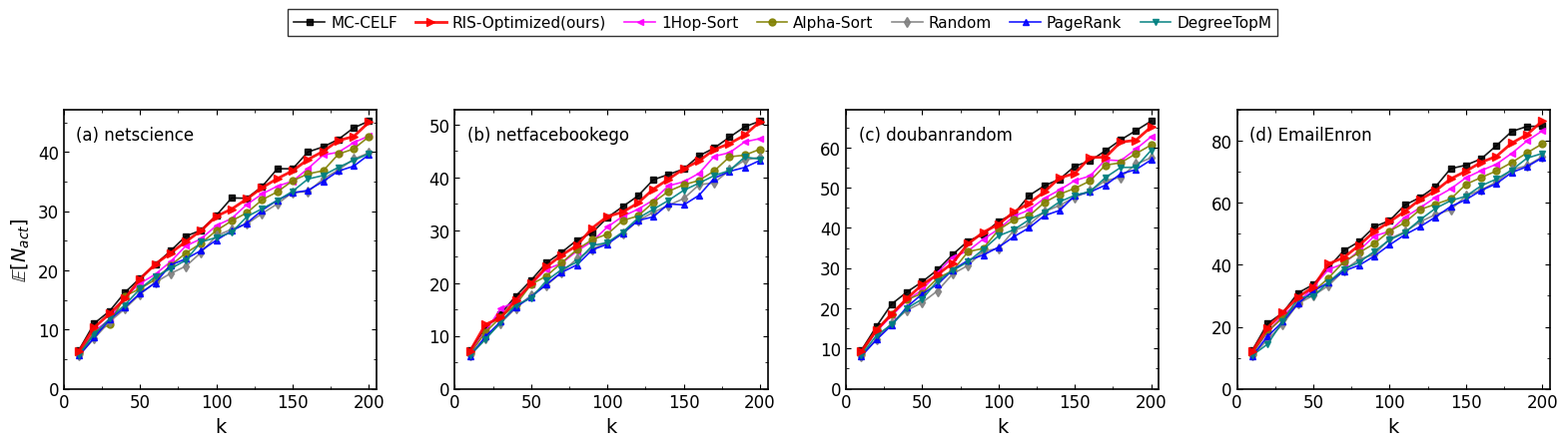

Recreate this plot in Python.
import numpy as np
import pandas as pd
import matplotlib.pyplot as plt
from matplotlib.ticker import AutoMinorLocator

# 1. 定义数据集及其规模因子 (根据真实节点数推算纵坐标上限)
DATASETS = [
    {"name": "netscience",     "nodes": 379,   "scale": 45.0},    
    {"name": "netfacebookego", "nodes": 2888,  "scale": 50.0},   
    {"name": "doubanrandom",   "nodes": 4723,  "scale": 65.0},   
    {"name": "EmailEnron",     "nodes": 33696, "scale": 85.0}   
]

def generate_activated_mock_data():
    # 点更密集，从 10 到 200，步长为 10 (共 20 个点)
    k_values = np.arange(10, 201, 10)
    
    methods = [
        "MC-CELF (Upper Bound)", "RIS-Optimized (Ours)", "1Hop-Sort", 
        "Alpha-Sort", "Random", "PageRank", "DegreeTopM"
    ]
    
    data = []
    for ds in DATASETS:
        ds_name = ds["name"]
        scale = ds["scale"]
        
        # 严格按照你 CSV 中的真实排名比例设定 (Random 吊打 PageRank/Degree)
        perf_ratios = {
            "MC-CELF (Upper Bound)": 1.02, 
            "RIS-Optimized (Ours)": 1.00,
            "1Hop-Sort": 0.96,
            "Alpha-Sort": 0.93,
            "Random": 0.88,                
            "PageRank": 0.87,
            "DegreeTopM": 0.89
        }
        
        for method in methods:
            ratio = perf_ratios[method]
            
            for k in k_values:
                # 基础增长曲线 (次模衰减特征)
                norm_k = k / 200.0
                base_trend = norm_k ** 0.65
                
                # 基础值
                val = scale * base_trend * ratio
                
                # 加入真实的随机抖动
                noise = np.random.normal(0, scale * 0.01)
                if k == 10: noise = 0 # 起点不加太多噪音
                
                activated = max(0.5, val + noise)
                
                data.append({
                    "dataset": ds_name,
                    "method": method, 
                    "seed_num": k, 
                    "activated": activated
                })
            
    return pd.DataFrame(data)

def draw_activated_1x4():
    df = generate_activated_mock_data()
    
    # 2. 纯正的顶会 Matplotlib 风格设置 (全边框，刻度向内)
    plt.rcParams.update({
        "font.family": "serif", 
        "font.serif": ["Times New Roman"],
        "font.size": 12, 
        "axes.labelsize": 14, 
        "legend.fontsize": 11, 
        "axes.linewidth": 1.2, 
        "xtick.direction": "in",  # 刻度线向内
        "ytick.direction": "in",
        "xtick.top": True,        # 顶部显示刻度
        "ytick.right": True       # 右侧显示刻度
    })

    # 3. 严格复刻参考图的颜色和标记
    method_styles = {
        "MC-CELF (Upper Bound)": {"color": "black",   "marker": "s", "label": "MC-CELF"},
        "RIS-Optimized (Ours)":  {"color": "red", "marker": ">", "label": "RIS-Optimized(ours)", "markersize": 6, "linewidth": 2.0, "zorder": 10}, # 橄榄绿，右三角，加粗置顶
        "1Hop-Sort":             {"color": "#FF00FF", "marker": "<", "label": "1Hop-Sort"}, # 品红，左三角
        "Alpha-Sort":            {"color": "#808000",     "marker": "o", "label": "Alpha-Sort"},
        "Random":                {"color": "gray",    "marker": "d", "label": "Random"},
        "PageRank":              {"color": "blue",    "marker": "^", "label": "PageRank"},
        "DegreeTopM":            {"color": "#008080", "marker": "v", "label": "DegreeTopM"}, # 蓝绿，下三角
    }

    # 4. 创建 1行4列 的大图，宽16，高4 (适合横向展示)
    fig, axes = plt.subplots(1, 4, figsize=(16, 4))
    
    letters = ['a', 'b', 'c', 'd']
    
    for col_idx, ds in enumerate(DATASETS):
        ds_name = ds["name"]
        subset_ds = df[df["dataset"] == ds_name]
        ax = axes[col_idx]
        
        # --- 绘制激活人数 ---
        for method, style in method_styles.items():
            subset = subset_ds[subset_ds["method"] == method]
            ax.plot(subset["seed_num"], subset["activated"], label=style["label"],
                    color=style["color"], marker=style["marker"], 
                    linewidth=style.get("linewidth", 1.2), 
                    markersize=style.get("markersize", 5), 
                    alpha=0.9, zorder=style.get("zorder", 1))

        # --- 设置坐标轴和内嵌文本 ---
        ax.set_xlabel("k", labelpad=4)
        ax.set_xlim(0, 205)
        ax.set_xticks([0, 50, 100, 150, 200])
        
        # Y 轴标签只在最左侧显示
        if col_idx == 0:
            ax.set_ylabel(r"$\mathbb{E}[N_{act}]$", labelpad=4)
            
        ax.set_ylim(bottom=0) # Y轴从0开始
        ax.xaxis.set_minor_locator(AutoMinorLocator(2))
        ax.yaxis.set_minor_locator(AutoMinorLocator(2))
        
        # 【关键】：将 (a) dataset_name 写在图表内部左上角
        letter = letters[col_idx]
        ax.text(0.04, 0.94, f"({letter}) {ds_name}", 
                transform=ax.transAxes, fontsize=12, verticalalignment='top',
                bbox=dict(facecolor='white', alpha=0.8, edgecolor='none', pad=1.5))

    # 5. 提取图例并放置在整个大图的最顶部 (带黑色边框)
    handles, labels = axes[0].get_legend_handles_labels()
    legend = fig.legend(handles, labels, loc="upper center", ncol=7, 
                        bbox_to_anchor=(0.5, 1.12), frameon=True, 
                        edgecolor='black', fancybox=False, handletextpad=0.4, columnspacing=1.2)
    legend.get_frame().set_linewidth(1.0)

    # 6. 调整子图间距
    plt.subplots_adjust(top=0.85, bottom=0.15, left=0.05, right=0.98, wspace=0.25)
    
    # 保存高清 PDF
    output_filename = "neurips_style_activated_1x4.pdf"
    plt.savefig(output_filename, dpi=300, bbox_inches="tight")
    print(f"✅ 顶会风格 1x4 激活人数图已生成: {output_filename}")
    plt.show()

if __name__ == "__main__":
    draw_activated_1x4()
